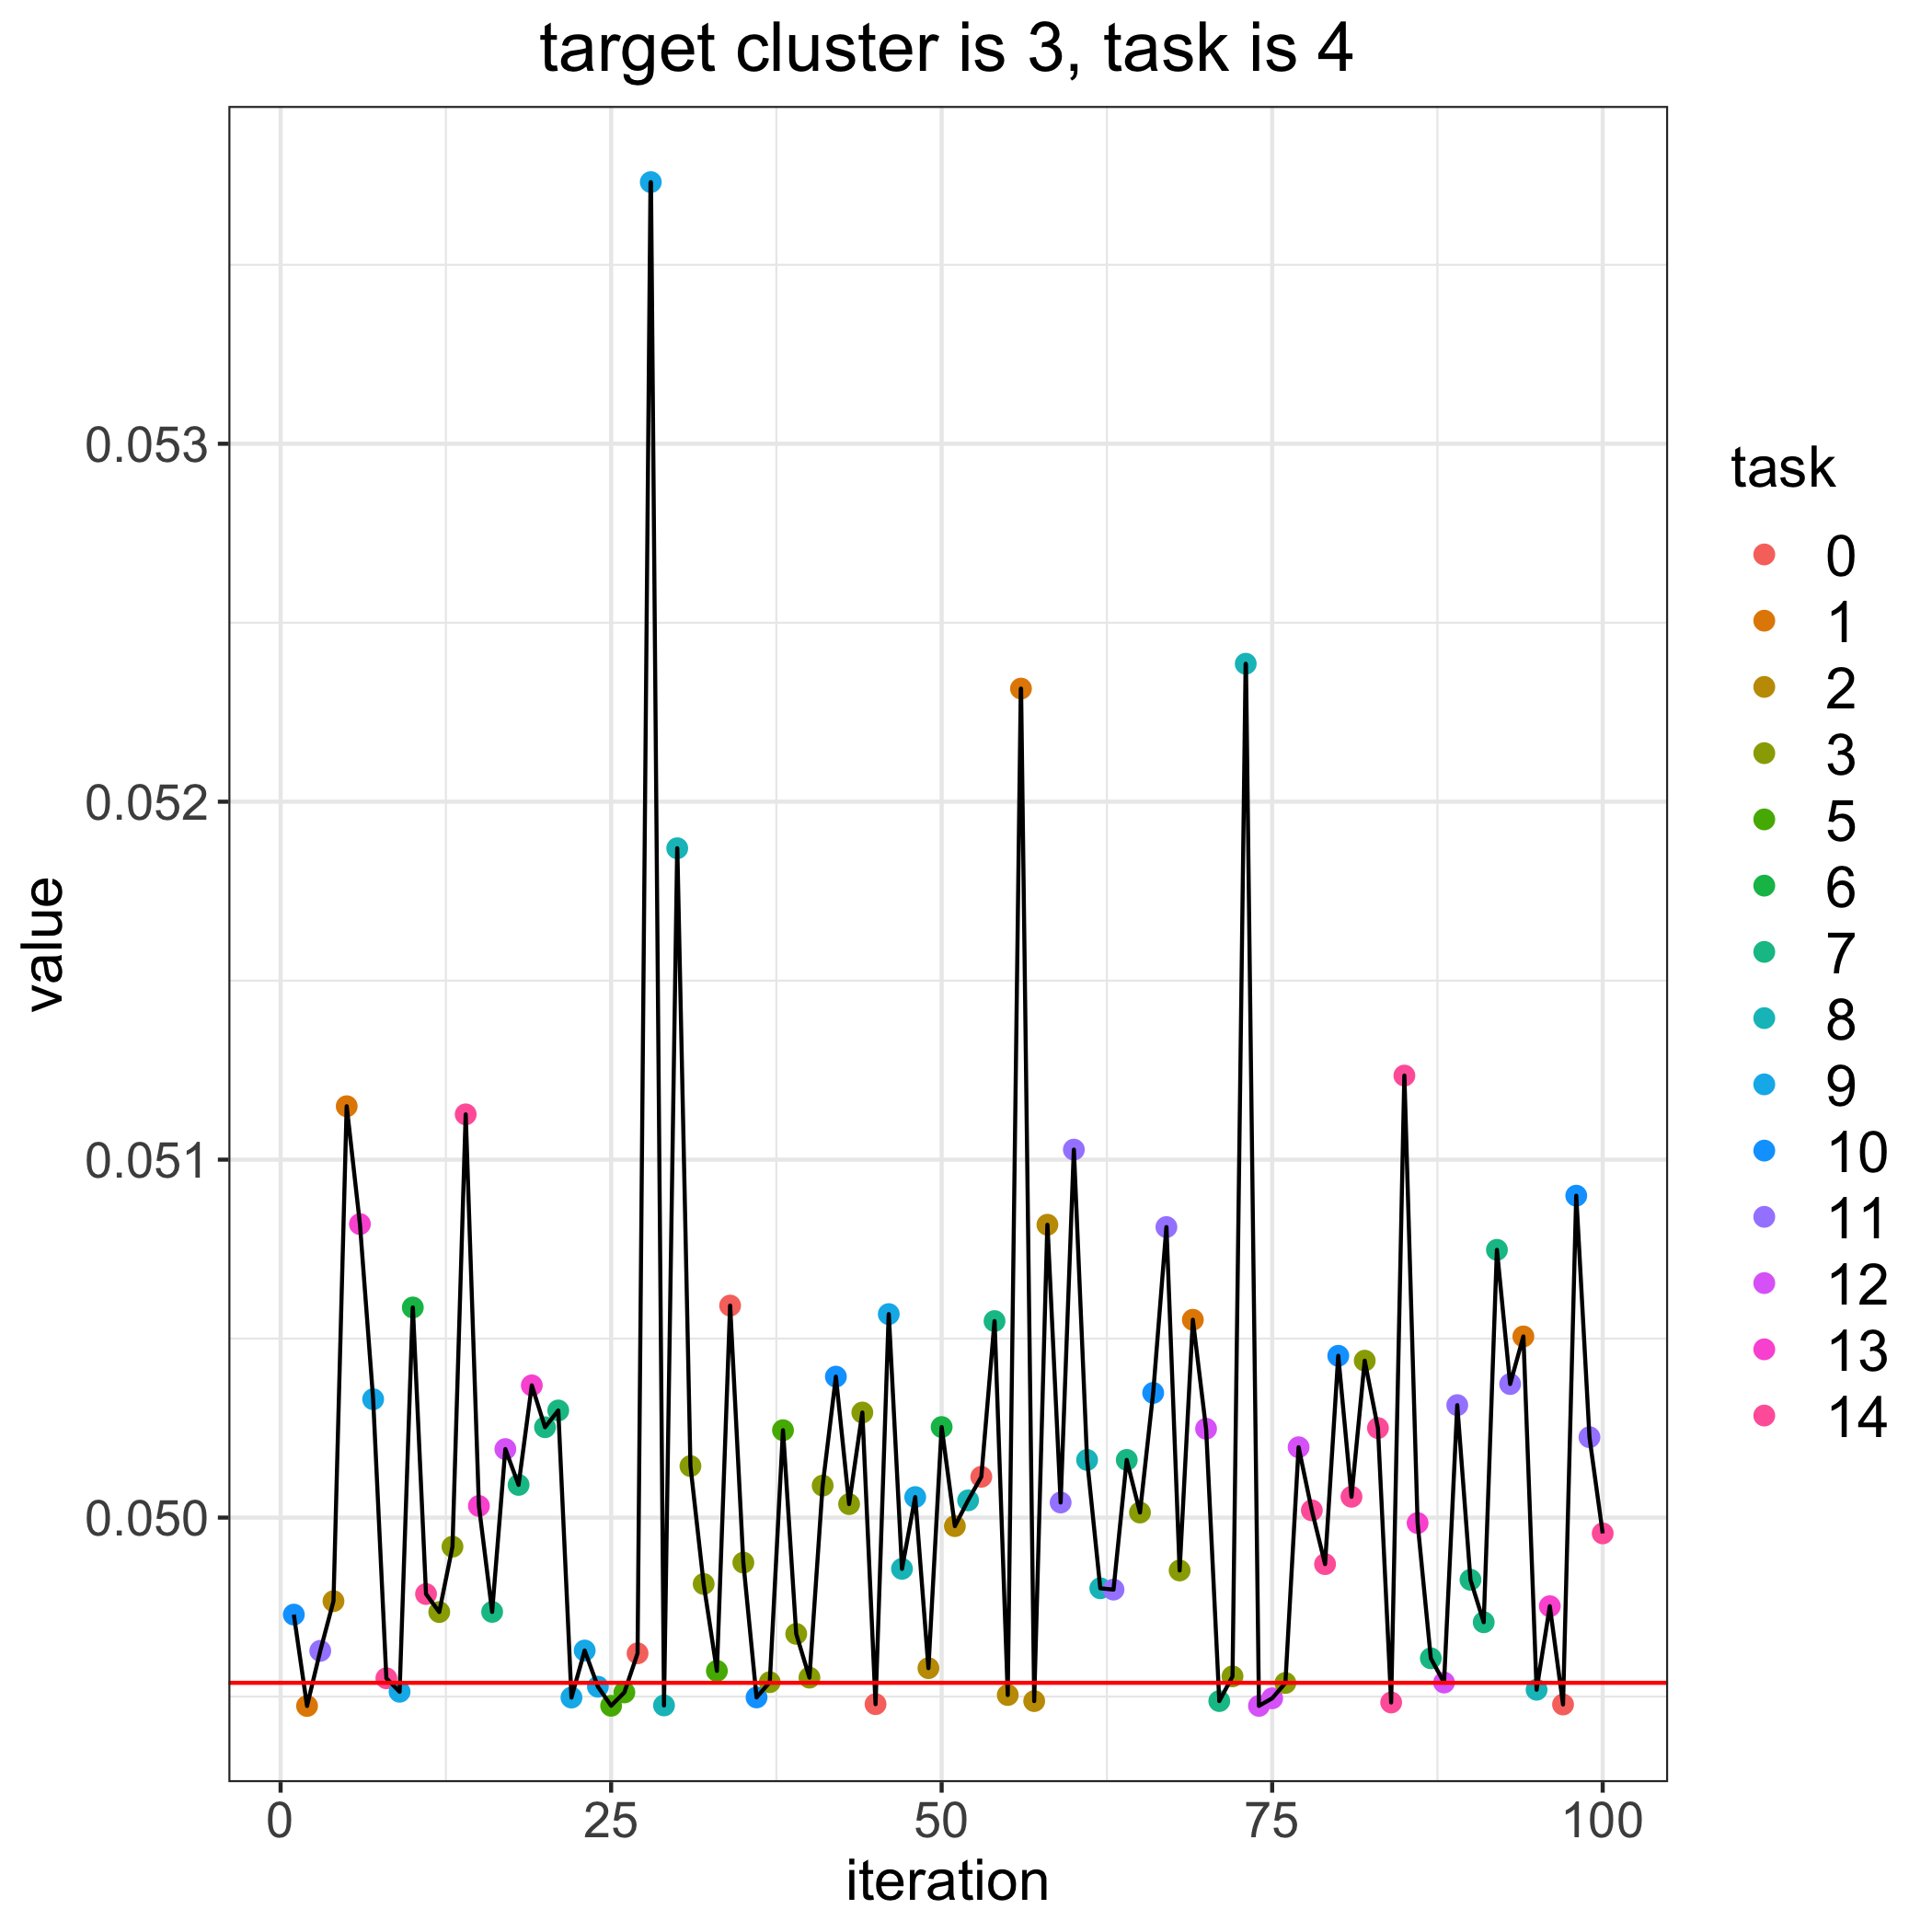

Source data for this figure (header and first rows):
, losses, bandit_selects
0, 0.04954, 
1, 0.04973, 10.0
2, 0.04947, 1.0
3, 0.04963, 11.0
4, 0.04977, 2.0
5, 0.05115, 1.0
6, 0.05082, 13.0
7, 0.05033, 9.0
8, 0.04955, 14.0
9, 0.04951, 9.0
10, 0.05059, 6.0
11, 0.04979, 14.0
12, 0.04974, 3.0
13, 0.04992, 3.0
14, 0.05113, 14.0
15, 0.05003, 13.0
16, 0.04974, 7.0
17, 0.05019, 12.0
18, 0.05009, 7.0
19, 0.05037, 13.0
20, 0.05025, 7.0
21, 0.0503, 7.0
22, 0.0495, 9.0
23, 0.04963, 9.0
24, 0.04953, 9.0
25, 0.04947, 5.0
26, 0.04951, 5.0
27, 0.04962, 0.0
28, 0.05373, 9.0
29, 0.04948, 8.0
30, 0.05187, 8.0
31, 0.05014, 3.0
32, 0.04981, 3.0
33, 0.04957, 5.0
34, 0.05059, 0.0
35, 0.04987, 3.0
36, 0.0495, 10.0
37, 0.04954, 3.0
38, 0.05024, 5.0
39, 0.04968, 3.0
40, 0.04955, 3.0
41, 0.05009, 3.0
42, 0.05039, 10.0
43, 0.05004, 3.0
44, 0.05029, 3.0
45, 0.04948, 0.0
46, 0.05057, 9.0
47, 0.04986, 8.0
48, 0.05006, 9.0
49, 0.04958, 2.0
50, 0.05025, 6.0
51, 0.04998, 2.0
52, 0.05005, 8.0
53, 0.05011, 0.0
54, 0.05055, 7.0
55, 0.0495, 2.0
56, 0.05232, 1.0
57, 0.04949, 2.0
58, 0.05082, 2.0
59, 0.05004, 11.0
... 41 more rows
